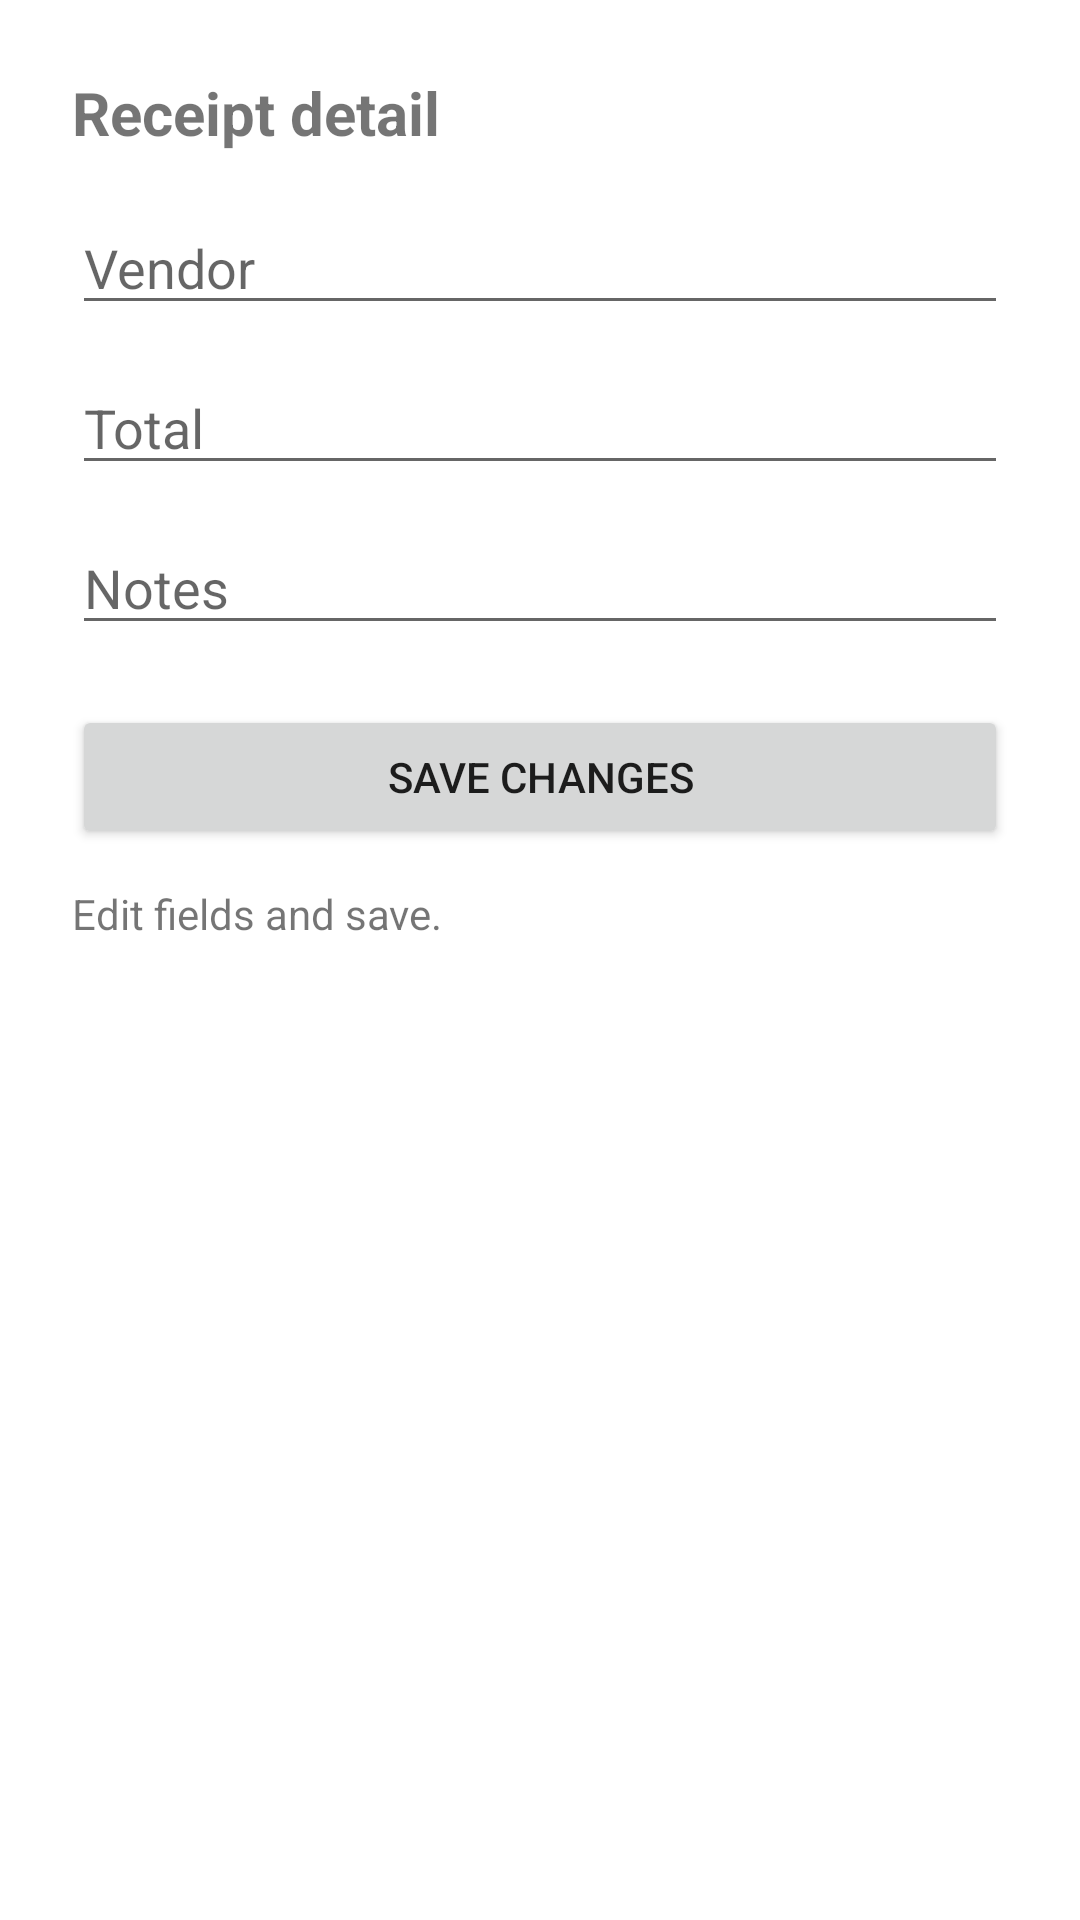

Layout XML and referenced resources for this Android screen:
<!-- AndroidManifest.xml: application theme Theme.ReceiptKeeper -->
<!-- res/layout/activity_receipt_detail.xml -->
<?xml version="1.0" encoding="utf-8"?>
<androidx.constraintlayout.widget.ConstraintLayout
    xmlns:android="http://schemas.android.com/apk/res/android"
    xmlns:app="http://schemas.android.com/apk/res-auto"
    android:layout_width="match_parent"
    android:layout_height="match_parent"
    android:padding="24dp">

    <TextView
        android:id="@+id/detail_title"
        android:layout_width="wrap_content"
        android:layout_height="wrap_content"
        android:text="@string/detail_title"
        android:textSize="20sp"
        android:textStyle="bold"
        app:layout_constraintTop_toTopOf="parent"
        app:layout_constraintStart_toStartOf="parent" />

    <EditText
        android:id="@+id/detail_vendor"
        android:layout_width="0dp"
        android:layout_height="wrap_content"
        android:hint="@string/detail_vendor"
        app:layout_constraintTop_toBottomOf="@id/detail_title"
        app:layout_constraintStart_toStartOf="parent"
        app:layout_constraintEnd_toEndOf="parent"
        android:layout_marginTop="16dp" />

    <EditText
        android:id="@+id/detail_total"
        android:layout_width="0dp"
        android:layout_height="wrap_content"
        android:hint="@string/detail_total"
        android:inputType="numberDecimal"
        app:layout_constraintTop_toBottomOf="@id/detail_vendor"
        app:layout_constraintStart_toStartOf="parent"
        app:layout_constraintEnd_toEndOf="parent"
        android:layout_marginTop="12dp" />

    <EditText
        android:id="@+id/detail_notes"
        android:layout_width="0dp"
        android:layout_height="wrap_content"
        android:hint="@string/detail_notes"
        app:layout_constraintTop_toBottomOf="@id/detail_total"
        app:layout_constraintStart_toStartOf="parent"
        app:layout_constraintEnd_toEndOf="parent"
        android:layout_marginTop="12dp" />

    <Button
        android:id="@+id/detail_save"
        android:layout_width="0dp"
        android:layout_height="wrap_content"
        android:text="@string/detail_save"
        app:layout_constraintTop_toBottomOf="@id/detail_notes"
        app:layout_constraintStart_toStartOf="parent"
        app:layout_constraintEnd_toEndOf="parent"
        android:layout_marginTop="20dp" />

    <TextView
        android:id="@+id/detail_status"
        android:layout_width="0dp"
        android:layout_height="wrap_content"
        android:text="@string/detail_status_idle"
        app:layout_constraintTop_toBottomOf="@id/detail_save"
        app:layout_constraintStart_toStartOf="parent"
        app:layout_constraintEnd_toEndOf="parent"
        android:layout_marginTop="12dp" />

</androidx.constraintlayout.widget.ConstraintLayout>
<!-- resources referenced by this layout -->
<resources>
  <string name="detail_notes">Notes</string>
  <string name="detail_save">Save changes</string>
  <string name="detail_status_idle">Edit fields and save.</string>
  <string name="detail_title">Receipt detail</string>
  <string name="detail_total">Total</string>
  <string name="detail_vendor">Vendor</string>
  <style name="Theme.ReceiptKeeper" parent="Theme.MaterialComponents.DayNight.NoActionBar">
          <item name="colorPrimary">@color/purple_500</item>
          <item name="colorPrimaryVariant">@color/purple_700</item>
          <item name="colorSecondary">@color/teal_200</item>
      </style>
  <!-- not gathered from this repository: default colours our renderer supplied (Android Studio template values) -->
  <color name="purple_500">#FF6200EE</color>
  <color name="purple_700">#FF3700B3</color>
  <color name="teal_200">#FF03DAC5</color>
</resources>
